Photos from the image-classification dataset "dataset" in the GitHub repository Trevol/KerasCatsVsDogsExperiments. Its 2 classes are: busy, clear.

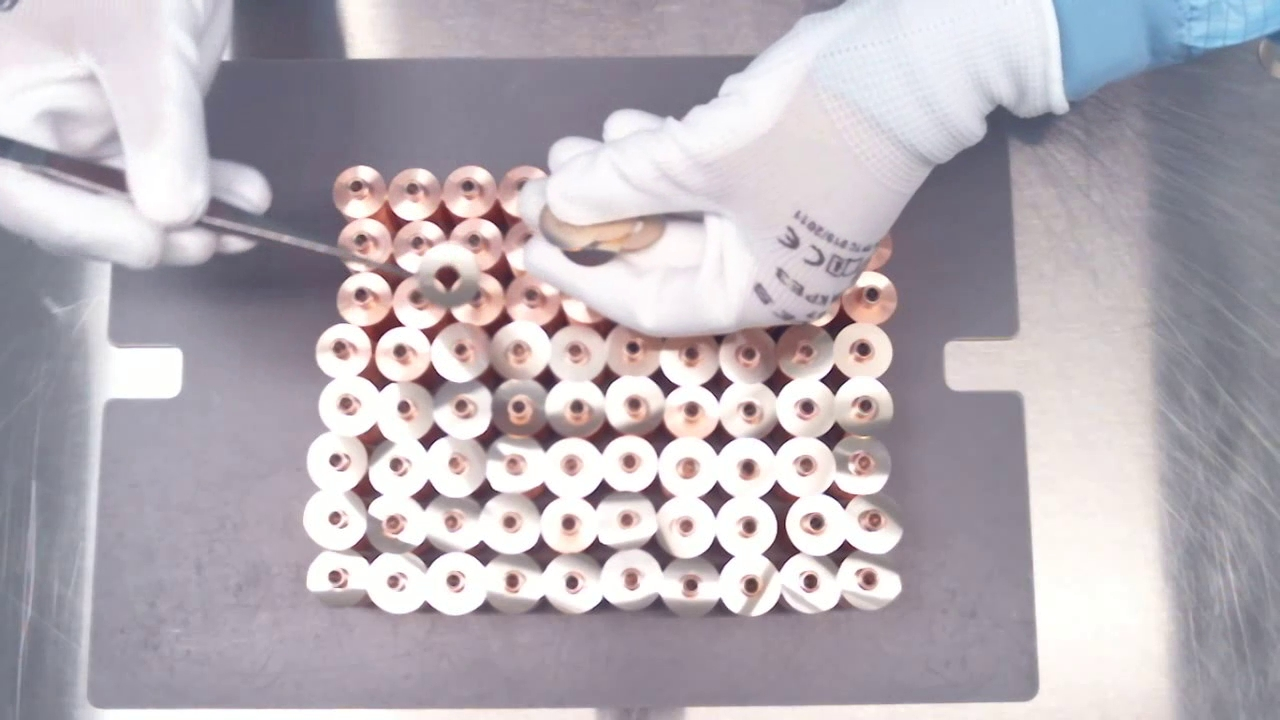
Label: busy

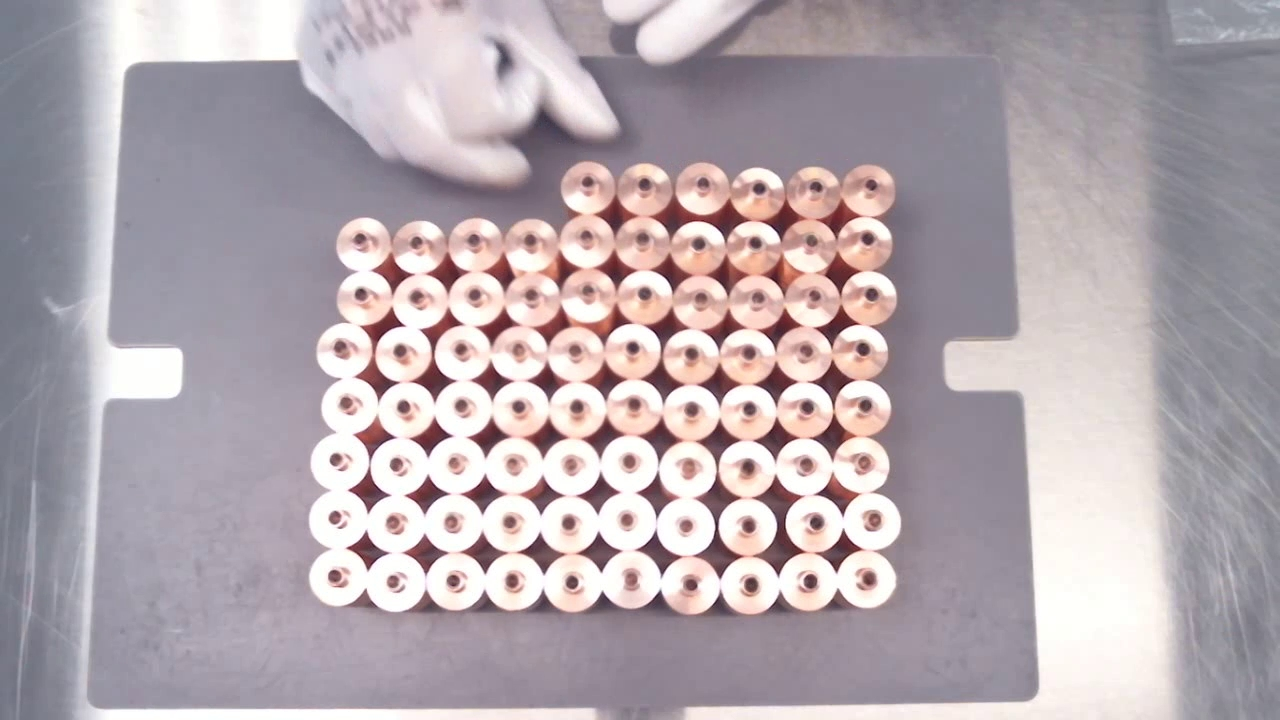
Label: clear

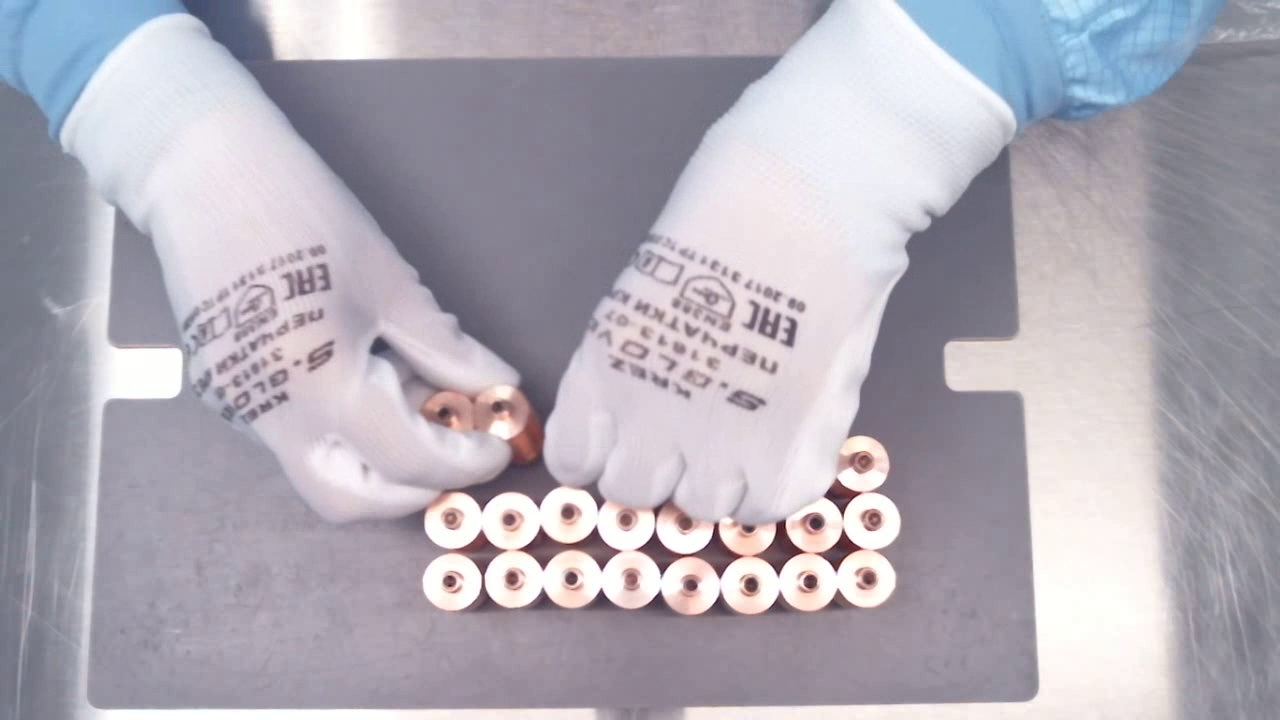
Label: busy

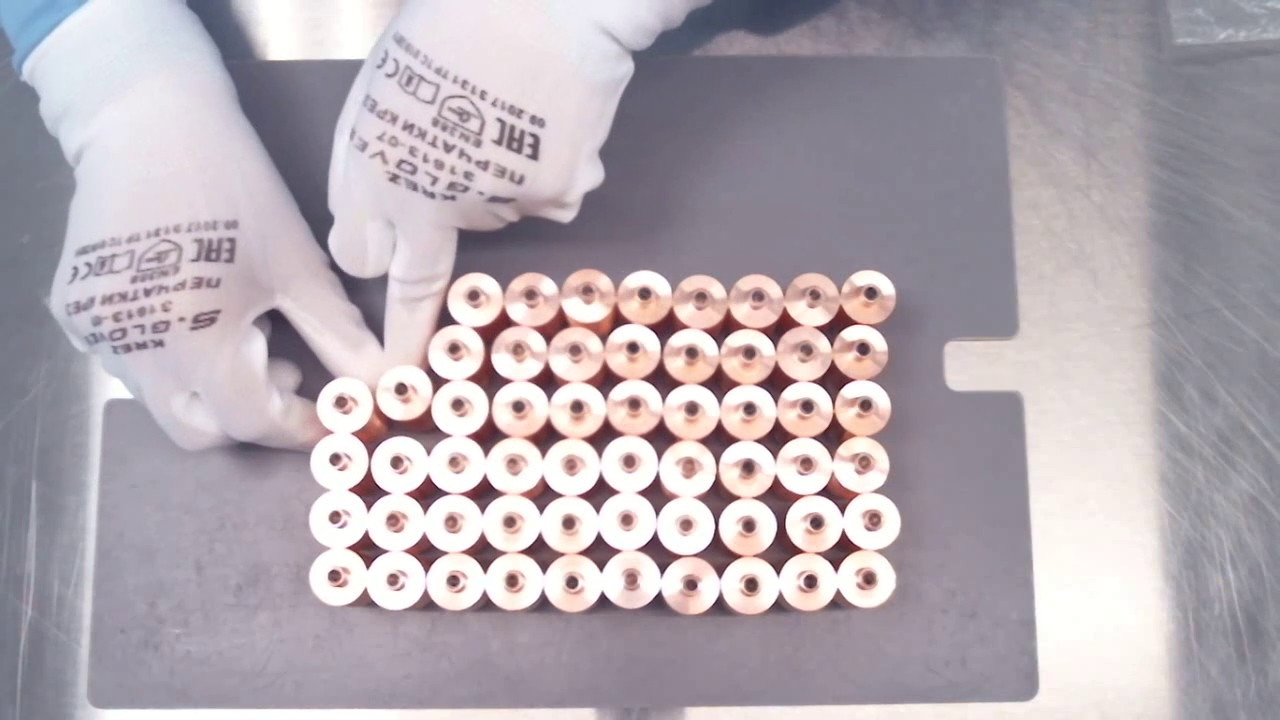
Label: busy

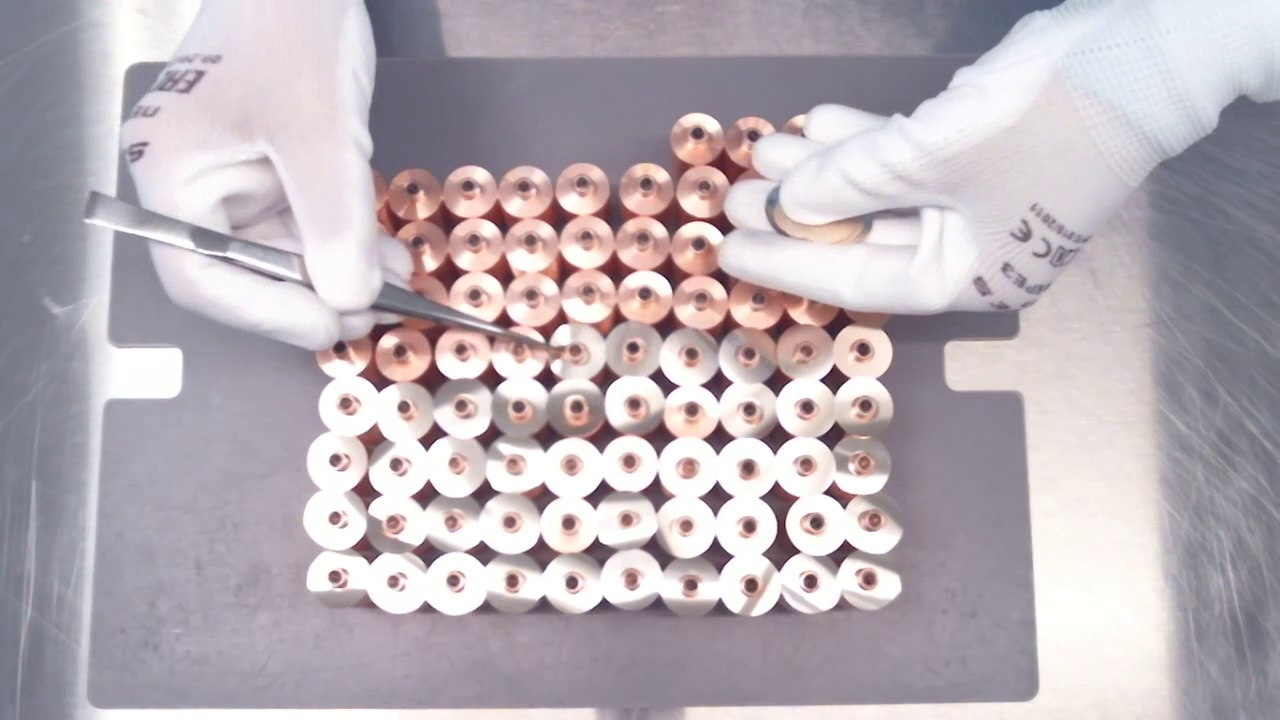
Label: busy

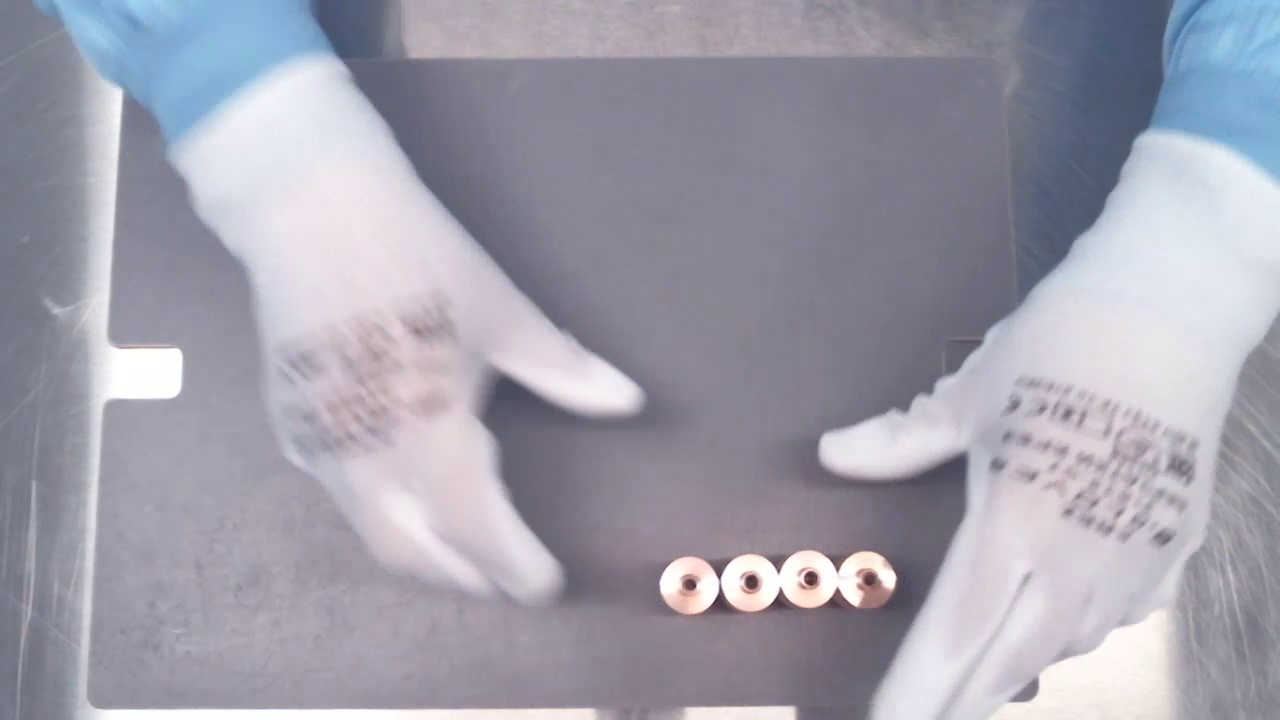
Label: clear
